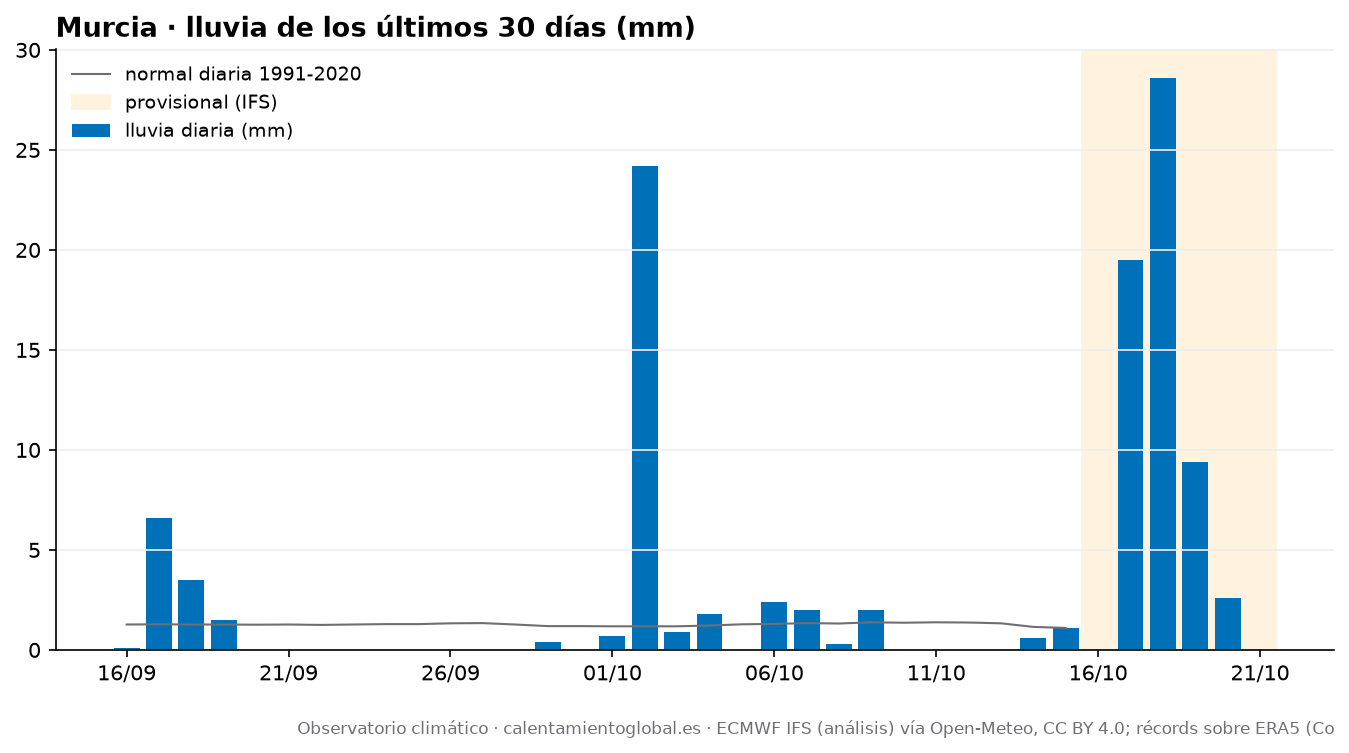

The data file committed next to this chart (first rows):
fecha, tmax, tmax_normal, tmin, tmin_normal, lluvia_mm, lluvia_normal_mm
2026-09-16, 31.7, 30.2, 18.3, 19.2, 0.1, 1.27
2026-09-17, 26.1, 30.1, 19.1, 19.1, 6.6, 1.28
2026-09-18, 28.0, 29.9, 18.8, 19.0, 3.5, 1.27
2026-09-19, 27.4, 29.7, 19.6, 18.9, 1.5, 1.27
2026-09-20, 29.2, 29.4, 18.9, 18.7, 0.0, 1.26
2026-09-21, 31.1, 29.2, 16.6, 18.5, 0.0, 1.27
2026-09-22, 32.6, 29.0, 15.8, 18.4, 0.0, 1.25
2026-09-23, 32.2, 28.8, 15.9, 18.3, 0.0, 1.27
2026-09-24, 32.3, 28.7, 17.4, 18.1, 0.0, 1.29
2026-09-25, 36.8, 28.6, 17.7, 18.0, 0.0, 1.29
2026-09-26, 31.7, 28.5, 19.8, 17.9, 0.0, 1.33
2026-09-27, 30.9, 28.4, 17.7, 17.7, 0.0, 1.34
2026-09-28, 28.9, 28.3, 20.2, 17.6, 0.0, 1.27
2026-09-29, 31.2, 28.2, 21.9, 17.5, 0.4, 1.19
2026-09-30, 32.0, 28.1, 21.3, 17.3, 0.0, 1.19
2026-10-01, 32.3, 27.9, 22.5, 17.2, 0.7, 1.18
2026-10-02, 25.2, 27.7, 20.3, 17.1, 24.2, 1.18
2026-10-03, 27.3, 27.5, 20.2, 17.0, 0.9, 1.18
2026-10-04, 27.7, 27.5, 19.8, 16.9, 1.8, 1.22
2026-10-05, 29.1, 27.4, 19.8, 16.8, 0.0, 1.28
2026-10-06, 25.3, 27.3, 20.5, 16.7, 2.4, 1.3
2026-10-07, 28.4, 27.1, 17.6, 16.5, 2.0, 1.34
2026-10-08, 28.0, 27.0, 17.9, 16.4, 0.3, 1.32
2026-10-09, 24.7, 26.7, 15.6, 16.2, 2.0, 1.38
2026-10-10, 25.7, 26.5, 12.4, 16.0, 0.0, 1.36
2026-10-11, 28.1, 26.3, 12.3, 15.9, 0.0, 1.38
2026-10-12, 29.7, 26.1, 15.0, 15.8, 0.0, 1.37
2026-10-13, 29.0, 25.9, 16.3, 15.7, 0.0, 1.33
2026-10-14, 27.6, 25.7, 17.6, 15.6, 0.6, 1.15
2026-10-15, 26.1, 25.6, 17.7, 15.5, 1.1, 1.1
2026-10-16, 25.8, , 16.5, , 0.0, 
2026-10-17, 21.6, , 17.2, , 19.5, 
2026-10-18, 21.6, , 16.6, , 28.6, 
2026-10-19, 21.4, , 15.6, , 9.4, 
2026-10-20, 23.7, , 15.5, , 2.6, 
2026-10-21, 24.1, , 13.9, , 0.0, 
